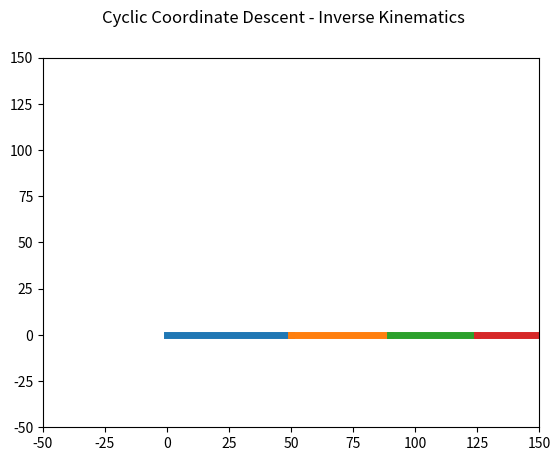

Generate this figure with matplotlib:
import numpy as np 
import matplotlib.pyplot as plt 
import math

# Robot Link Length Parameter
link = [50, 40, 35, 30]
# Robot Initial Joint Values (degree)
angle = [0, 0, 0, 0]
# Target End of Effector Position
target = [0, 0, 0] 

# Create figure to plot
fig = plt.figure() 
ax = fig.add_subplot(1,1,1)

# Draw Axis
def draw_axis(ax, scale=1.0, A=np.eye(4), style='-', draw_2d = False):
    xaxis = np.array([[0, 0, 0, 1], 
                      [scale, 0, 0, 1]]).T
    yaxis = np.array([[0, 0, 0, 1], 
                      [0, scale, 0, 1]]).T
    zaxis = np.array([[0, 0, 0, 1], 
                      [0, 0, scale, 1]]).T
    
    xc = A.dot( xaxis )
    yc = A.dot( yaxis )
    zc = A.dot( zaxis )
    
    if draw_2d:
        ax.plot(xc[0,:], xc[1,:], 'r' + style)
        ax.plot(yc[0,:], yc[1,:], 'g' + style)
    else:
        ax.plot(xc[0,:], xc[1,:], xc[2,:], 'r' + style)
        ax.plot(yc[0,:], yc[1,:], yc[2,:], 'g' + style)
        ax.plot(zc[0,:], zc[1,:], zc[2,:], 'b' + style)

def rotateZ(theta):
    rz = np.array([[math.cos(theta), - math.sin(theta), 0, 0],
                   [math.sin(theta), math.cos(theta), 0, 0],
                   [0, 0, 1, 0],
                   [0, 0, 0, 1]])
    return rz

def translate(dx, dy, dz):
    t = np.array([[1, 0, 0, dx],
                  [0, 1, 0, dy],
                  [0, 0, 1, dz],
                  [0, 0, 0, 1]])
    return t

# Forward Kinematics
# Input initial angles and length of links
# Output positions each points
def FK(angle, link):
    n_links = len(link)
    P = []
    P.append(np.eye(4))
    for i in range(0, n_links):
        R = rotateZ(angle[i]/180*math.pi)
        T = translate(link[i], 0, 0)
        P.append(P[-1].dot(R).dot(T))
    return P

def IK(target, angle, link, max_iter = 10000, err_min = 0.1):
    solved = False
    err_end_to_target = math.inf
    
    for loop in range(max_iter):
        for i in range(len(link)-1, -1, -1):
            P = FK(angle, link)
            end_to_target = target - P[-1][:3, 3]
            err_end_to_target = math.sqrt(end_to_target[0] ** 2 + end_to_target[1] ** 2)
            if err_end_to_target < err_min:
                solved = True
            else:
                # Calculate distance between i-joint position to end effector position
                # P[i] is position of current joint
                # P[-1] is position of end effector
                cur_to_end = P[-1][:3, 3] - P[i][:3, 3]
                cur_to_end_mag = math.sqrt(cur_to_end[0] ** 2 + cur_to_end[1] ** 2)
                cur_to_target = target - P[i][:3, 3]
                cur_to_target_mag = math.sqrt(cur_to_target[0] ** 2 + cur_to_target[1] ** 2)

                end_target_mag = cur_to_end_mag * cur_to_target_mag

                if end_target_mag <= 0.0001:    
                    cos_rot_ang = 1
                    sin_rot_ang = 0
                else:
                    cos_rot_ang = (cur_to_end[0] * cur_to_target[0] + cur_to_end[1] * cur_to_target[1]) / end_target_mag
                    sin_rot_ang = (cur_to_end[0] * cur_to_target[1] - cur_to_end[1] * cur_to_target[0]) / end_target_mag

                rot_ang = math.acos(max(-1, min(1,cos_rot_ang)))

                if sin_rot_ang < 0.0:
                    rot_ang = -rot_ang

                # Update current joint angle values
                angle[i] = angle[i] + (rot_ang * 180 / math.pi)

                if angle[i] >= 360:
                    angle[i] = angle[i] - 360
                if angle[i] < 0:
                    angle[i] = 360 + angle[i]
                  
        if solved:
            break
            
    return angle, err_end_to_target, solved, loop

# Have not implemented
def onclick(event):
    global target, link, angle, ax
    target[0] = event.xdata
    target[1] = event.ydata
    
    print("Target Position : ", target)
    plt.cla()
    ax.set_xlim(-50, 150)
    ax.set_ylim(-50, 150)

    # Inverse Kinematics
    angle, err, solved, iteration = IK(target, angle, link, max_iter=1000)
    
    P = FK(angle, link)
    for i in range(len(link)):
        start_point = P[i]
        end_point = P[i+1]
        ax.plot([start_point[0,3], end_point[0,3]], [start_point[1,3], end_point[1,3]], linewidth=5)
        # draw_axis(ax, scale=5, A=P[i+1], draw_2d=True)

    if solved:
        print("\nIK solved\n")
        print("Iteration :", iteration)
        print("Angle :", angle)
        print("Target :", target)
        print("End Effector :", P[-1][:3, 3])
        print("Error :", err)
    else:
        print("\nIK error\n")
        print("Angle :", angle)
        print("Target :", target)
        print("End Effector :", P[-1][:3, 3])
        print("Error :", err)
    fig.canvas.draw()

def main():
    fig.canvas.mpl_connect('button_press_event', onclick)
    fig.suptitle("Cyclic Coordinate Descent - Inverse Kinematics", fontsize=12)
    ax.set_xlim(-50, 150)
    ax.set_ylim(-50, 150)

    # Forward Kinematics
    P = FK(angle, link)
    # Plot Link
    for i in range(len(link)):
        start_point = P[i]
        end_point = P[i+1]
        ax.plot([start_point[0,3], end_point[0,3]], [start_point[1,3], end_point[1,3]], linewidth=5)
        # draw_axis(ax, scale=5, A=P[i+1], draw_2d=True)
    plt.show()

if __name__ == "__main__":
    main()
